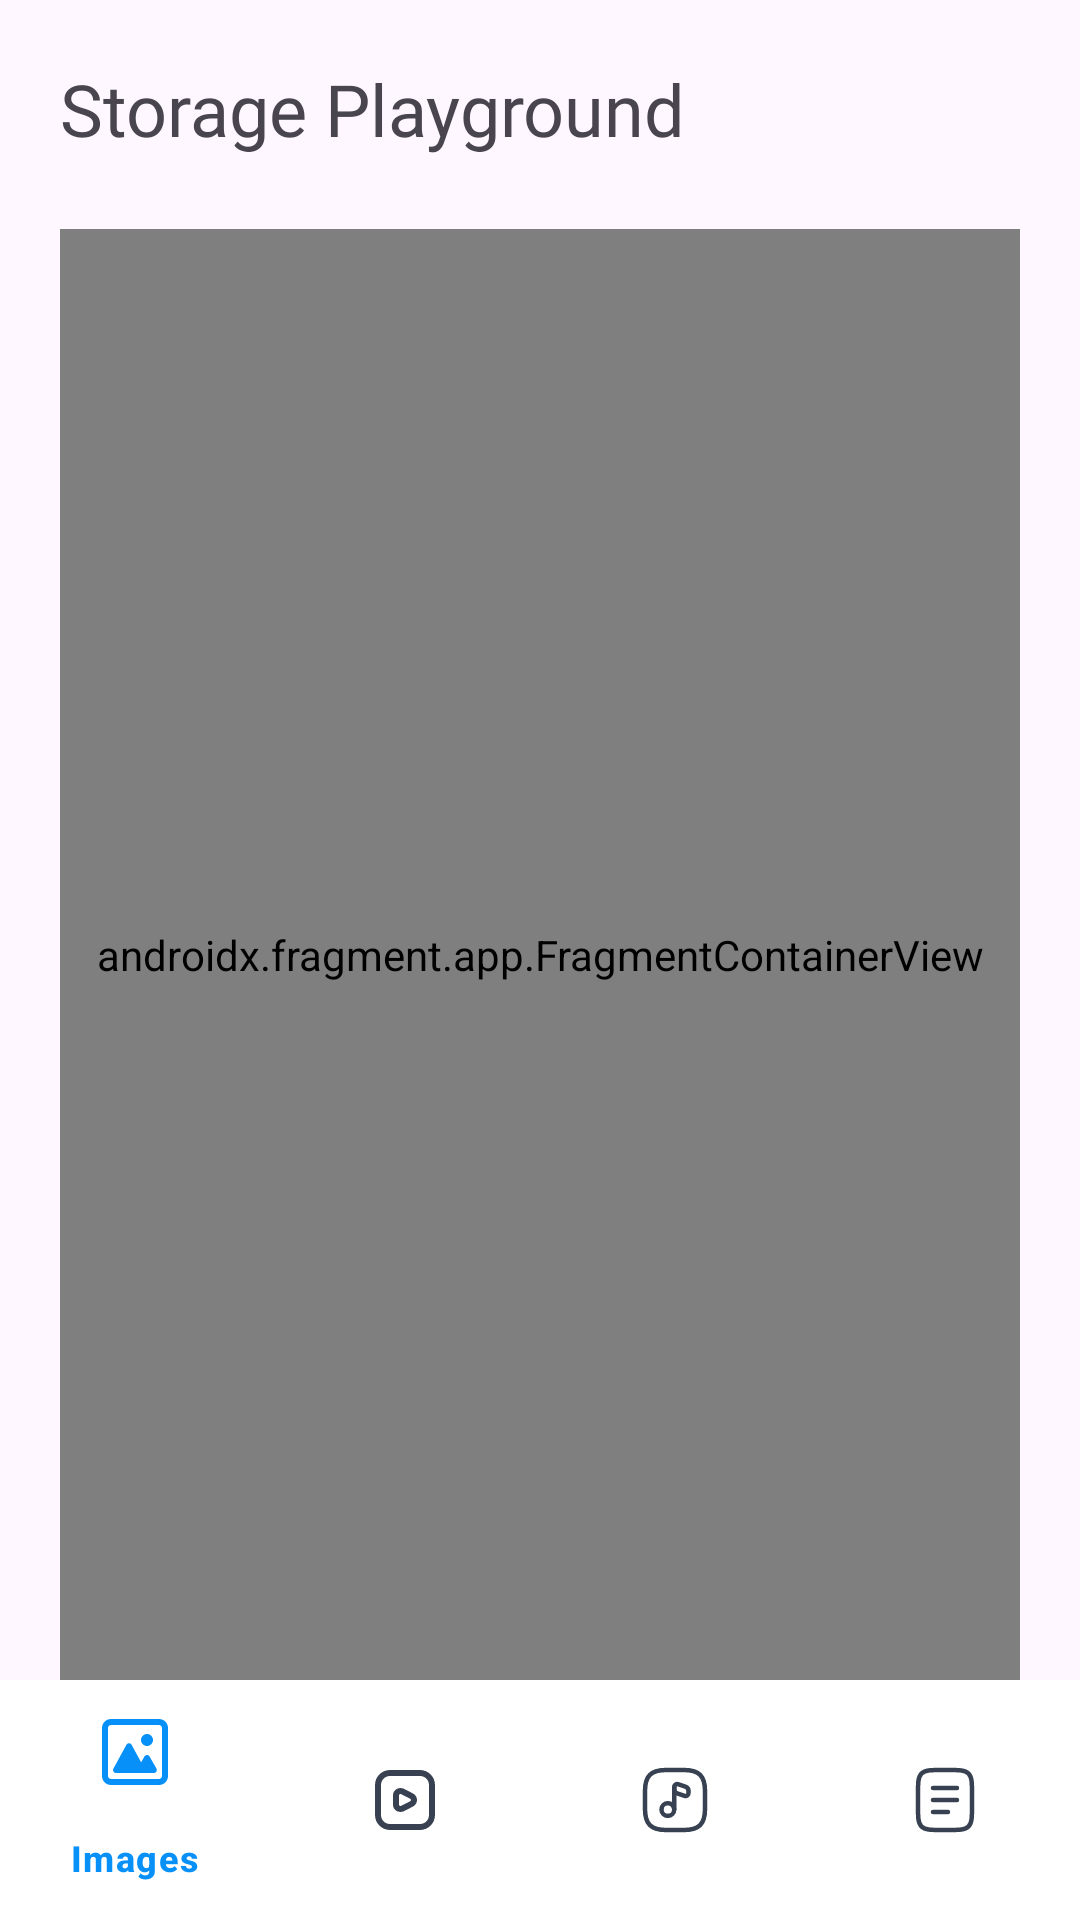

Produce the Android XML layout that renders to this screen, including the resource entries it uses.
<!-- AndroidManifest.xml: application theme Theme.StoragePlayground -->
<!-- res/layout/activity_main.xml -->
<?xml version="1.0" encoding="utf-8"?>
<layout xmlns:android="http://schemas.android.com/apk/res/android"
    xmlns:app="http://schemas.android.com/apk/res-auto"
    xmlns:tools="http://schemas.android.com/tools">

    <data>

    </data>

    <androidx.constraintlayout.widget.ConstraintLayout
        android:layout_width="match_parent"
        android:layout_height="match_parent"
        tools:context=".ui.main.MainActivity">

        <TextView
            android:id="@+id/textView"
            android:layout_width="wrap_content"
            android:layout_height="wrap_content"
            android:fontFamily="@font/poppins_bold"
            android:text="@string/storage_playground"
            android:textSize="24sp"
            app:layout_constraintStart_toStartOf="@+id/guideline3"
            app:layout_constraintTop_toTopOf="@+id/guideline4" />

        <androidx.fragment.app.FragmentContainerView
            android:id="@+id/fragment_container"
            android:name="androidx.navigation.fragment.NavHostFragment"
            android:layout_width="0dp"
            android:layout_height="0dp"
            android:layout_marginTop="24dp"
            app:defaultNavHost="true"
            app:layout_constraintBottom_toTopOf="@+id/bottom_nav_bar"
            app:layout_constraintEnd_toStartOf="@+id/guideline2"
            app:layout_constraintHorizontal_bias="1.0"
            app:layout_constraintStart_toStartOf="@+id/guideline3"
            app:layout_constraintTop_toBottomOf="@+id/textView"
            app:layout_constraintVertical_bias="0.0"
            app:navGraph="@navigation/bottom_bar_nav_graph" />

        <com.google.android.material.bottomnavigation.BottomNavigationView
            android:id="@+id/bottom_nav_bar"
            android:layout_width="match_parent"
            android:layout_height="wrap_content"
            app:backgroundTint="@color/white"
            app:elevation="0dp"
            app:itemRippleColor="@android:color/transparent"
            app:itemIconTint="@color/bottom_bar_item_selector"
            app:itemTextColor="@color/bottom_bar_item_selector"
            app:layout_constraintBottom_toBottomOf="parent"
            app:layout_constraintEnd_toEndOf="parent"
            app:layout_constraintStart_toStartOf="parent"
            app:menu="@menu/bottom_bar_screens"
            android:theme="@style/ThemeOverlay.App.BottomNavigationView"/>

        <androidx.constraintlayout.widget.Guideline
            android:id="@+id/guideline2"
            android:layout_width="wrap_content"
            android:layout_height="wrap_content"
            android:orientation="vertical"
            app:layout_constraintGuide_end="20dp" />

        <androidx.constraintlayout.widget.Guideline
            android:id="@+id/guideline3"
            android:layout_width="wrap_content"
            android:layout_height="wrap_content"
            android:orientation="vertical"
            app:layout_constraintGuide_begin="20dp" />

        <androidx.constraintlayout.widget.Guideline
            android:id="@+id/guideline4"
            android:layout_width="wrap_content"
            android:layout_height="wrap_content"
            android:orientation="horizontal"
            app:layout_constraintGuide_begin="20dp" />


    </androidx.constraintlayout.widget.ConstraintLayout>
</layout>
<!-- resources referenced by this layout -->
<resources>
  <color name="white">#FFFFFFFF</color>
  <string name="storage_playground">Storage Playground</string>
  <style name="ThemeOverlay.App.BottomNavigationView" parent="">
          <item name="colorSurface">#d1e4ff</item>
          <item name="colorSecondaryContainer">@android:color/transparent</item>
      </style>
  <style name="Theme.StoragePlayground" parent="Base.Theme.StoragePlayground" />
  <style name="Base.Theme.StoragePlayground" parent="Theme.Material3.Light.NoActionBar">
          
           <item name="colorPrimary">@color/main</item>
          <item name="colorAccent">@android:color/transparent</item>
          <item name="colorPrimaryVariant">@android:color/transparent</item>
      </style>
  <color name="main">#0791F8</color>
</resources>
